Run: headless pygame with SDL's dummy video driver; simulated clock (each Clock.tick advances the game by its frame time, no real sleeping); random seed 0; keys injected as events and as key.get_pressed() state; mouse plan: one left click at the window centre at the start of phase 2, then a move to the lower-right quarter at the start of phase 3.
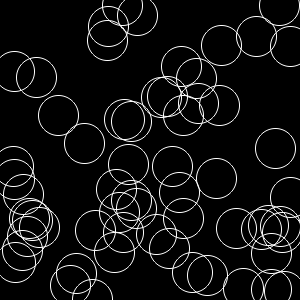
Frame 1 of 4 · flips 1–60 · no input
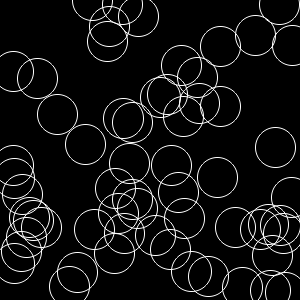
Frame 2 of 4 · flips 61–180 · clicked the window centre · tapped SPACE, RETURN · held RIGHT (→), D
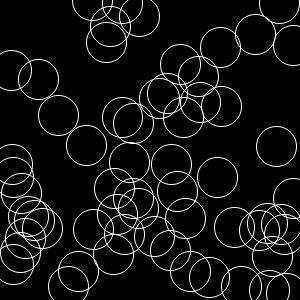
Frame 3 of 4 · flips 181–300 · moved the mouse to the lower-right quarter · held DOWN (↓), S
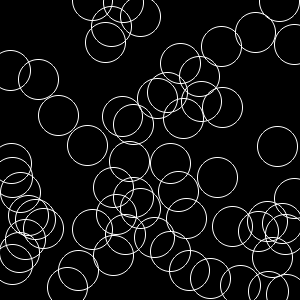
Frame 4 of 4 · flips 301–420 · held LEFT (←), A, UP (↑), W

The pygame program that drew these frames:

import random, math, pygame
import pygame.gfxdraw as gfx

import os
os.environ['SDL_VIDEO_CENTERED'] = '1'

w, h, r, n = None, None, None, None

def sgn(x):
    if x > 0.:
        return 1.
    elif x < 0.:
        return -1.
    return 0.

def set_params(w_,h_,r_,n_):
    global w,h,r,n
    w = w_
    h = h_
    r = r_
    n = n_

def d(c1, c2):
    dx, dy = abs(c2[0]-c1[0]), abs(c2[1]-c1[1])
    if dx > w/2.: #dx + k = w==> k=w - dx
        dx = w - dx
    if dy > h/2.:
        dy = h - dy;
    return math.hypot(dx,dy)

def floatrand(n):
    return random.random()*n

def periodic_pos(sphere):
    sphere[0] %= w
    sphere[1] %= h

################################################################################


def count_collisions(spheres):
    counter = 0
    two_r = 2*r
    for i in range(n): #first loop
        for j in range(n):
            if i != j:
                if d(spheres[i],spheres[j]) < two_r:
                    counter += 1
    return counter


def spring(spheres, factor, vmax):
    forces = [[0.,0.] for i in range(n)]
    two_r = 2*r
    tolerance = 0.1*r #mais attention au counter
    collisions = 0
    for i in range(n): #first loop
        for j in range(n):
            if i != j:
                distance = d(spheres[i],spheres[j])
                if distance < two_r + tolerance:
                    dq = distance - two_r
                    intensity = -(dq-tolerance)
                    dx = spheres[j][0] - spheres[i][0]
                    dy = spheres[j][1] - spheres[i][1]
                    forces[i][0] -= sgn(dx)*intensity
                    forces[i][1] -= sgn(dy)*intensity
    for i in range(n):
        vnorm = math.hypot(forces[i][0],forces[i][1])*factor
        if vnorm > vmax:
            vx = forces[i][0]/vnorm
            vy = forces[i][1]/vnorm
            spheres[i][0] += vx*vmax
            spheres[i][1] += vy*vmax
            periodic_pos(spheres[i])
            collisions += 1
    return collisions

def draw(spheres, screen):
    screen.fill((0,0,0))
    for x,y in spheres:
        gfx.aacircle(screen, int(x), int(y), r, (255,255,255))
    pygame.display.flip()

def initialize_spheres(w,h,r,n,trials):
    """w and h are the size of the domain, spheres is a list of centers.
    Here all spheres have the same radius."""
    print("Volume fraction =", n*math.pi*r*r / (w*h))
    screen = pygame.display.set_mode((w,h))
    set_params(w,h,r,n)
    spheres = []
    for i in range(n): #1. random init
        spheres.append([floatrand(w), floatrand(h)])
    draw(spheres, screen)
    collisions = count_collisions(spheres)
    collisions0 = float(collisions)
    clock = pygame.time.Clock()
    for trial in range(trials):
        clock.tick(45)
##        collisions = spring(spheres,collisions/collisions0 + 0.2)
        collisions = spring(spheres,1.,0.01)
        if trial%1 == 0:
            draw(spheres, screen)
            if trial%100 == 0:
                print("     ",trial,"collisions =",collisions)
        if collisions == 0:
            print("finished at", trial)
            break
    draw(spheres,screen)
    kk = 0
    loop = True
    while loop:
        for e in pygame.event.get():
            if e.type == pygame.QUIT:
                loop = False
            elif e.type == pygame.MOUSEMOTION:
                pass
            elif e.type == pygame.MOUSEBUTTONDOWN:
                pygame.draw.rect(screen, (255,255,255),
                                pygame.Rect(e.pos[0]-2,e.pos[1]-2,4,4))
                pygame.display.flip()
                kk += 1
                print(kk)

    pygame.quit()
    return spheres

random.seed(100000)
spheres = initialize_spheres(300, 300, 20, n=60, trials=int(2e3))
################################################################################
